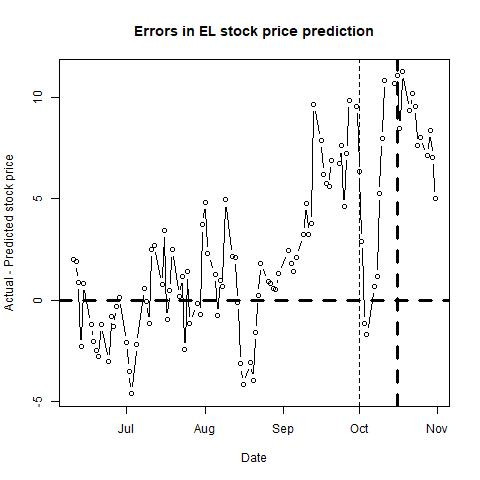

Source data for this figure (header and first rows):
, п..ticker, date, close, sp500, nasdaq, bond, tbill, stock_return, market_return, daily_riskfree_rate, riskfree_rate_return, rmrf, alpha, b_mkt, b_smb, b_hml, b_umd, pred_close, pred_closediff, newdate
1, EL, 43626, 106.8, 2887, 7823, 2.15, 2.29, -0.001871, 0.00465, 5.82815e-05, 5.82798e-05, 0.004592, #N/A, #N/A, #N/A, #N/A, #N/A, 104.8, 2.027, 2019-06-10
2, EL, 43627, 106.8, 2886, 7823, 2.15, 2.27, -0.0004683, -0.0003506, 0.003149, 5.82798e-05, -0.0004089, #N/A, #N/A, #N/A, #N/A, #N/A, 104.8, 1.902, 2019-06-11
3, EL, 43628, 105.5, 2880, 7793, 2.13, 2.24, -0.01178, -0.002042, 0.003131, 5.77434e-05, -0.002099, #N/A, #N/A, #N/A, #N/A, #N/A, 104.6, 0.8878, 2019-06-12
4, EL, 43629, 104.7, 2892, 7837, 2.1, 2.19, -0.00809, 0.00409, 0.003105, 5.69385e-05, 0.004034, #N/A, #N/A, #N/A, #N/A, #N/A, 106.9, -2.268, 2019-06-13
5, EL, 43630, 106.4, 2887, 7797, 2.09, 2.2, 0.01658, -0.001612, 0.003096, 5.66701e-05, -0.001669, #N/A, #N/A, #N/A, #N/A, #N/A, 105.6, 0.8082, 2019-06-14
6, EL, 43633, 106.8, 2890, 7845, 2.09, 2.23, 0.003284, 0.0009302, 0.003096, 5.66701e-05, 0.0008735, #N/A, #N/A, #N/A, #N/A, #N/A, 107.9, -1.188, 2019-06-17
7, EL, 43634, 110, 2918, 7954, 2.06, 2.22, 0.02999, 0.009671, 0.003069, 5.58649e-05, 0.009615, #N/A, #N/A, #N/A, #N/A, #N/A, 112, -2.02, 2019-06-18
8, EL, 43635, 111.6, 2926, 7987, 2.03, 2.18, 0.01444, 0.002979, 0.003042, 5.50595e-05, 0.002924, #N/A, #N/A, #N/A, #N/A, #N/A, 114.1, -2.458, 2019-06-19
9, EL, 43636, 112.6, 2954, 8051, 2.01, 2.14, 0.008921, 0.00943, 0.003024, 5.45224e-05, 0.009375, #N/A, #N/A, #N/A, #N/A, #N/A, 115.4, -2.755, 2019-06-20
10, EL, 43637, 111.2, 2950, 8032, 2.07, 2.11, -0.01251, -0.001262, 0.003078, 5.61333e-05, -0.001318, #N/A, #N/A, #N/A, #N/A, #N/A, 112.4, -1.195, 2019-06-21
11, EL, 43640, 110.4, 2945, 8006, 2.02, 2.13, -0.00722, -0.001732, 0.003033, 5.47909e-05, -0.001787, #N/A, #N/A, #N/A, #N/A, #N/A, 113.4, -3.029, 2019-06-24
12, EL, 43641, 109.8, 2917, 7885, 2, 2.12, -0.00545, -0.00954, 0.003014, 5.42538e-05, -0.009594, #N/A, #N/A, #N/A, #N/A, #N/A, 110.6, -0.7824, 2019-06-25
13, EL, 43642, 109.2, 2914, 7910, 2.05, 2.15, -0.005937, -0.001236, 0.00306, 5.55964e-05, -0.001292, #N/A, #N/A, #N/A, #N/A, #N/A, 110.4, -1.284, 2019-06-26
14, EL, 43643, 113.6, 2925, 7968, 2.01, 2.14, 0.03996, 0.003817, 0.003024, 5.45224e-05, 0.003762, #N/A, #N/A, #N/A, #N/A, #N/A, 113.9, -0.3193, 2019-06-27
15, EL, 43644, 114.8, 2942, 8006, 2, 2.12, 0.01007, 0.005741, 0.003014, 5.42538e-05, 0.005686, #N/A, #N/A, #N/A, #N/A, #N/A, 114.6, 0.1467, 2019-06-28
16, EL, 43647, 113.6, 2964, 8091, 2.03, 2.21, -0.01007, 0.007644, 0.003042, 5.50595e-05, 0.007589, #N/A, #N/A, #N/A, #N/A, #N/A, 115.7, -2.079, 2019-07-01
17, EL, 43648, 114.2, 2973, 8109, 1.98, 2.2, 0.00483, 0.002924, 0.002996, 5.37165e-05, 0.00287, #N/A, #N/A, #N/A, #N/A, #N/A, 117.6, -3.489, 2019-07-02
18, EL, 43649, 114.7, 2996, 8170, 1.96, 2.21, 0.004807, 0.007643, 0.002978, 5.31792e-05, 0.00759, #N/A, #N/A, #N/A, #N/A, #N/A, 119.3, -4.602, 2019-07-03
19, EL, 43651, 114.2, 2990, 8162, 2.04, 2.23, -0.004369, -0.001808, 0.003051, 5.5328e-05, -0.001864, #N/A, #N/A, #N/A, #N/A, #N/A, 116.4, -2.168, 2019-07-05
20, EL, 43654, 114.7, 2976, 8098, 2.05, 2.26, 0.003933, -0.004849, 0.00306, 5.55964e-05, -0.004904, #N/A, #N/A, #N/A, #N/A, #N/A, 114.1, 0.5762, 2019-07-08
21, EL, 43655, 115.2, 2980, 8142, 2.07, 2.26, 0.004786, 0.001236, 0.003078, 5.61333e-05, 0.00118, #N/A, #N/A, #N/A, #N/A, #N/A, 115.3, -0.07888, 2019-07-09
22, EL, 43656, 116, 2993, 8203, 2.07, 2.2, 0.00692, 0.004502, 0.003078, 5.61333e-05, 0.004446, #N/A, #N/A, #N/A, #N/A, #N/A, 117.2, -1.158, 2019-07-10
23, EL, 43657, 116.3, 3000, 8196, 2.13, 2.17, 0.002583, 0.002282, 0.003131, 5.77434e-05, 0.002224, #N/A, #N/A, #N/A, #N/A, #N/A, 113.8, 2.512, 2019-07-11
24, EL, 43658, 118, 3014, 8244, 2.12, 2.14, 0.01451, 0.004611, 0.003122, 5.74751e-05, 0.004554, #N/A, #N/A, #N/A, #N/A, #N/A, 115.3, 2.688, 2019-07-12
25, EL, 43661, 118, 3014, 8258, 2.09, 2.16, -0.0004238, 0.0001743, 0.003096, 5.66701e-05, 0.0001176, #N/A, #N/A, #N/A, #N/A, #N/A, 117.2, 0.785, 2019-07-15
26, EL, 43662, 118.2, 3004, 8223, 2.13, 2.15, 0.00254, -0.003408, 0.003131, 5.77434e-05, -0.003466, #N/A, #N/A, #N/A, #N/A, #N/A, 114.8, 3.445, 2019-07-16
27, EL, 43663, 116.5, 2984, 8185, 2.06, 2.14, -0.01448, -0.006552, 0.003069, 5.58649e-05, -0.006608, #N/A, #N/A, #N/A, #N/A, #N/A, 117.5, -0.9664, 2019-07-17
28, EL, 43664, 118.8, 2995, 8207, 2.04, 2.05, 0.01912, 0.003575, 0.003051, 5.5328e-05, 0.00352, #N/A, #N/A, #N/A, #N/A, #N/A, 118.3, 0.459, 2019-07-18
29, EL, 43665, 119.1, 2977, 8146, 2.05, 2.06, 0.002522, -0.006197, 0.00306, 5.55964e-05, -0.006253, #N/A, #N/A, #N/A, #N/A, #N/A, 116.6, 2.478, 2019-07-19
30, EL, 43668, 119, 2985, 8204, 2.05, 2.09, -0.0004199, 0.002825, 0.00306, 5.55964e-05, 0.00277, #N/A, #N/A, #N/A, #N/A, #N/A, 118.9, 0.1864, 2019-07-22
31, EL, 43669, 119.3, 3005, 8251, 2.08, 2.06, 0.002098, 0.006825, 0.003087, 5.64017e-05, 0.006769, #N/A, #N/A, #N/A, #N/A, #N/A, 118.1, 1.184, 2019-07-23
32, EL, 43670, 119.2, 3020, 8322, 2.05, 2.1, -0.001258, 0.004675, 0.00306, 5.55964e-05, 0.004619, #N/A, #N/A, #N/A, #N/A, #N/A, 121.6, -2.428, 2019-07-24
33, EL, 43671, 119, 3004, 8239, 2.08, 2.1, -0.00126, -0.005275, 0.003087, 5.64017e-05, -0.005331, #N/A, #N/A, #N/A, #N/A, #N/A, 117.6, 1.392, 2019-07-25
34, EL, 43672, 119.1, 3026, 8330, 2.08, 2.12, 0.00084, 0.00736, 0.003087, 5.64017e-05, 0.007303, #N/A, #N/A, #N/A, #N/A, #N/A, 120.2, -1.137, 2019-07-26
35, EL, 43675, 119.3, 3021, 8293, 2.06, 2.12, 0.002097, -0.001618, 0.003069, 5.58649e-05, -0.001674, #N/A, #N/A, #N/A, #N/A, #N/A, 119.5, -0.1627, 2019-07-29
36, EL, 43676, 118.5, 3013, 8274, 2.06, 2.08, -0.006726, -0.002581, 0.003069, 5.58649e-05, -0.002637, #N/A, #N/A, #N/A, #N/A, #N/A, 119.3, -0.7179, 2019-07-30
37, EL, 43677, 122.7, 2980, 8175, 2.02, 2.08, 0.034, -0.01095, 0.003033, 5.47909e-05, -0.011, #N/A, #N/A, #N/A, #N/A, #N/A, 118.9, 3.71, 2019-07-31
38, EL, 43678, 127.7, 2954, 8111, 1.9, 2.07, 0.04035, -0.009039, 0.002921, 5.15664e-05, -0.009091, #N/A, #N/A, #N/A, #N/A, #N/A, 122.9, 4.829, 2019-08-01
39, EL, 43679, 123.2, 2932, 8004, 1.86, 2.06, -0.03628, -0.007311, 0.002883, 5.04908e-05, -0.007362, #N/A, #N/A, #N/A, #N/A, #N/A, 120.9, 2.291, 2019-08-02
40, EL, 43682, 120.5, 2845, 7726, 1.75, 2.05, -0.02175, -0.03023, 0.002775, 4.75305e-05, -0.03028, #N/A, #N/A, #N/A, #N/A, #N/A, 119.2, 1.289, 2019-08-05
41, EL, 43683, 121.1, 2882, 7833, 1.73, 2.05, 0.004967, 0.01293, 0.002755, 4.69919e-05, 0.01289, #N/A, #N/A, #N/A, #N/A, #N/A, 121.9, -0.7702, 2019-08-06
42, EL, 43684, 125, 2884, 7863, 1.71, 2.02, 0.0317, 0.0007667, 0.002735, 4.64533e-05, 0.0007203, #N/A, #N/A, #N/A, #N/A, #N/A, 124, 0.9937, 2019-08-07
43, EL, 43685, 128.2, 2938, 8039, 1.72, 2.02, 0.02489, 0.01859, 0.002745, 4.67226e-05, 0.01854, #N/A, #N/A, #N/A, #N/A, #N/A, 127.5, 0.6848, 2019-08-08
44, EL, 43686, 129.3, 2919, 7959, 1.74, 2, 0.00932, -0.006642, 0.002765, 4.72612e-05, -0.006689, #N/A, #N/A, #N/A, #N/A, #N/A, 124.4, 4.934, 2019-08-09
45, EL, 43689, 128.5, 2884, 7863, 1.65, 2, -0.006593, -0.01203, 0.002674, 4.48366e-05, -0.01207, #N/A, #N/A, #N/A, #N/A, #N/A, 126.4, 2.148, 2019-08-12
46, EL, 43690, 131.1, 2926, 8016, 1.68, 2, 0.02003, 0.01466, 0.002705, 4.5645e-05, 0.01461, #N/A, #N/A, #N/A, #N/A, #N/A, 129, 2.098, 2019-08-13
47, EL, 43691, 128.2, 2841, 7774, 1.59, 1.96, -0.02198, -0.02973, 0.002611, 4.3219e-05, -0.02978, #N/A, #N/A, #N/A, #N/A, #N/A, 128.4, -0.1124, 2019-08-14
48, EL, 43692, 126.8, 2848, 7767, 1.52, 1.91, -0.01176, 0.00246, 0.002535, 4.13305e-05, 0.002419, #N/A, #N/A, #N/A, #N/A, #N/A, 129.9, -3.139, 2019-08-15
49, EL, 43693, 127.2, 2889, 7896, 1.55, 1.87, 0.003937, 0.01432, 0.002568, 4.214e-05, 0.01428, #N/A, #N/A, #N/A, #N/A, #N/A, 131.4, -4.165, 2019-08-16
50, EL, 43696, 128.6, 2924, 8003, 1.6, 1.94, 0.01016, 0.01203, 0.002621, 4.34886e-05, 0.01199, #N/A, #N/A, #N/A, #N/A, #N/A, 131.6, -3.051, 2019-08-19
51, EL, 43697, 129.1, 2901, 7949, 1.55, 1.94, 0.003882, -0.007946, 0.002568, 4.214e-05, -0.007988, #N/A, #N/A, #N/A, #N/A, #N/A, 133, -3.967, 2019-08-20
52, EL, 43698, 131.2, 2924, 8020, 1.59, 1.97, 0.0169, 0.008213, 0.002611, 4.3219e-05, 0.00817, #N/A, #N/A, #N/A, #N/A, #N/A, 132.8, -1.596, 2019-08-21
53, EL, 43699, 130.5, 2923, 7991, 1.62, 2, -0.005731, -0.0005055, 0.002642, 4.40279e-05, -0.0005495, #N/A, #N/A, #N/A, #N/A, #N/A, 130.3, 0.2094, 2019-08-22
54, EL, 43700, 130.9, 2847, 7752, 1.52, 1.97, 0.003442, -0.02629, 0.002535, 4.13305e-05, -0.02633, #N/A, #N/A, #N/A, #N/A, #N/A, 129.1, 1.817, 2019-08-23
55, EL, 43703, 131.5, 2878, 7854, 1.54, 2.01, 0.004191, 0.01092, 0.002557, 4.18702e-05, 0.01088, #N/A, #N/A, #N/A, #N/A, #N/A, 130.6, 0.9083, 2019-08-26
56, EL, 43704, 132.8, 2869, 7827, 1.49, 1.98, 0.01021, -0.003211, 0.002503, 4.05208e-05, -0.003252, #N/A, #N/A, #N/A, #N/A, #N/A, 132, 0.8269, 2019-08-27
57, EL, 43705, 133, 2888, 7857, 1.47, 1.99, 0.001128, 0.006525, 0.00248, 3.99808e-05, 0.006485, #N/A, #N/A, #N/A, #N/A, #N/A, 132.4, 0.5836, 2019-08-28
58, EL, 43706, 134.2, 2925, 7973, 1.5, 1.99, 0.009355, 0.01261, 0.002514, 4.07907e-05, 0.01257, #N/A, #N/A, #N/A, #N/A, #N/A, 133.7, 0.5349, 2019-08-29
59, EL, 43707, 134.2, 2926, 7963, 1.5, 1.99, 0, 0.000643, 0.002514, 4.07907e-05, 0.0006022, #N/A, #N/A, #N/A, #N/A, #N/A, 132.9, 1.307, 2019-08-30
60, EL, 43711, 133.8, 2906, 7874, 1.47, 1.98, -0.002984, -0.006922, 0.00248, 3.99808e-05, -0.006962, #N/A, #N/A, #N/A, #N/A, #N/A, 131.4, 2.444, 2019-09-03
... 41 more rows
